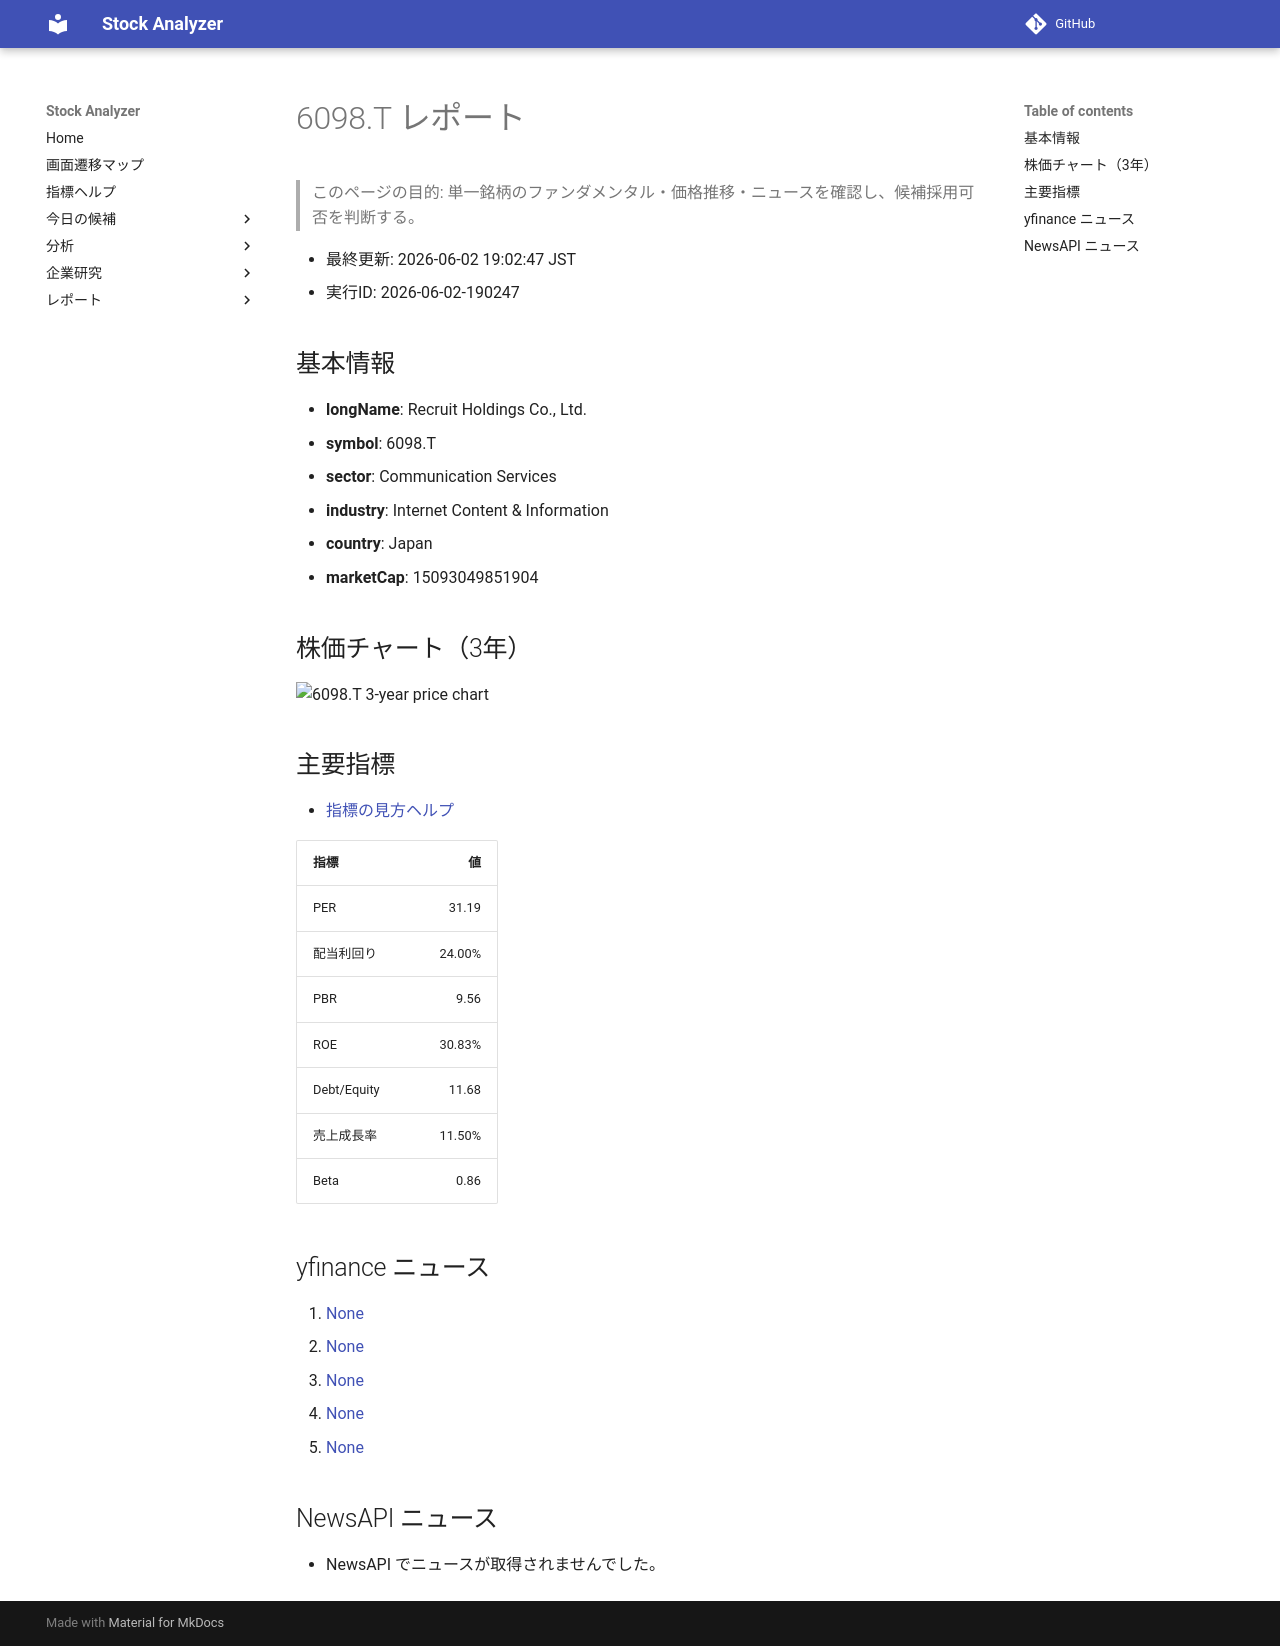

repository: Yumi-note/Making-APP · page: stocks/2026-06-02/190247/6098_T/index.html · generator: mkdocs

# 6098.T レポート

> このページの目的: 単一銘柄のファンダメンタル・価格推移・ニュースを確認し、候補採用可否を判断する。

- 最終更新: 2026-06-02 19:02:47 JST
- 実行ID: 2026-06-02-190247

## 基本情報

- **longName**: Recruit Holdings Co., Ltd.
- **symbol**: 6098.T
- **sector**: Communication Services
- **industry**: Internet Content & Information
- **country**: Japan
- **marketCap**: 15093049851904

## 株価チャート（3年）

![6098.T 3-year price chart](6098_T_3y.png)

## 主要指標

- [指標の見方ヘルプ](../../../../indicators.md)

| 指標 | 値 |
|---|---:|
| PER | 31.19 |
| 配当利回り | 24.00% |
| PBR | 9.56 |
| ROE | 30.83% |
| Debt/Equity | 11.68 |
| 売上成長率 | 11.50% |
| Beta | 0.86 |

## yfinance ニュース

1. [None](None)
2. [None](None)
3. [None](None)
4. [None](None)
5. [None](None)

## NewsAPI ニュース

- NewsAPI でニュースが取得されませんでした。
